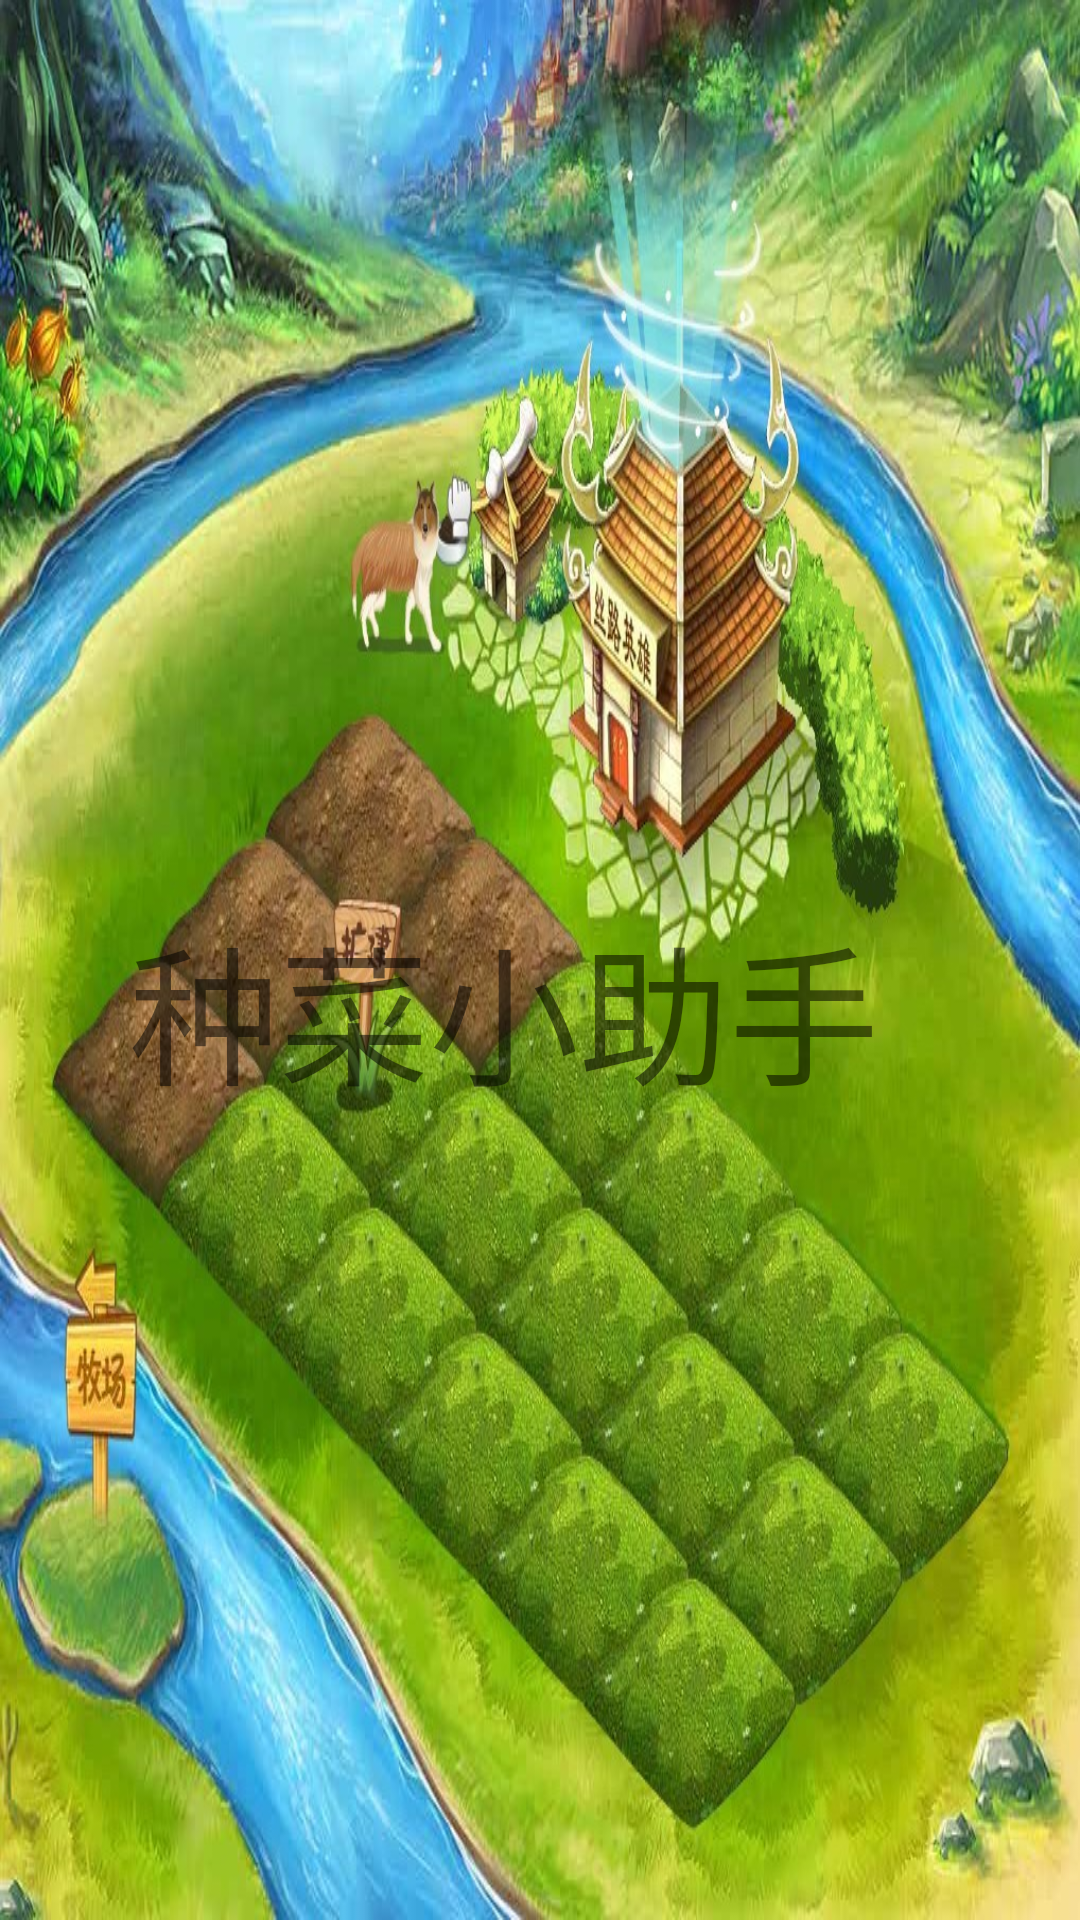

This screen was rendered from an Android layout file. Write that file and the resources it references.
<!-- AndroidManifest.xml: application theme Theme.PlantingAssistant -->
<!-- res/layout/activity_main.xml -->
<?xml version="1.0" encoding="utf-8"?>
<androidx.constraintlayout.widget.ConstraintLayout xmlns:android="http://schemas.android.com/apk/res/android"
    xmlns:app="http://schemas.android.com/apk/res-auto"
    xmlns:tools="http://schemas.android.com/tools"
    android:layout_width="match_parent"
    android:layout_height="match_parent"
    android:background="@drawable/backing"
    android:orientation="vertical"
    tools:context=".MainActivity">

    <TextView
        android:id="@+id/title"
        android:layout_width="277dp"
        android:layout_height="80dp"
        android:layout_marginTop="300dp"
        android:text="种菜小助手"
        android:textSize="50sp"
        app:layout_constraintEnd_toEndOf="parent"
        app:layout_constraintHorizontal_bias="0.519"
        app:layout_constraintLeft_toLeftOf="parent"
        app:layout_constraintRight_toRightOf="parent"
        app:layout_constraintStart_toStartOf="parent"
        app:layout_constraintTop_toTopOf="parent" />

    <ImageView
        android:id="@+id/imageView"
        android:layout_width="258dp"
        android:layout_height="258dp"
        android:layout_marginTop="80dp"
        android:src="@drawable/xiaohui"
        app:layout_constraintLeft_toLeftOf="parent"
        app:layout_constraintRight_toRightOf="parent"
        app:layout_constraintTop_toBottomOf="@id/title"
        tools:layout_editor_absoluteX="263dp" />

    <TextView
        android:id="@+id/user"
        android:layout_width="170dp"
        android:layout_height="100dp"
        android:layout_marginLeft="40dp"
        android:layout_marginTop="80dp"
        android:text="账号:"
        android:textSize="60dp"
        app:layout_constraintLeft_toLeftOf="parent"
        app:layout_constraintTop_toBottomOf="@+id/imageView" />

    <TextView
        android:id="@+id/password"
        android:layout_width="170dp"
        android:layout_height="100dp"
        android:layout_marginLeft="40dp"
        android:layout_marginTop="80dp"
        android:text="密码:"
        android:textSize="60dp"
        app:layout_constraintLeft_toLeftOf="parent"
        app:layout_constraintTop_toBottomOf="@+id/user" />

    <EditText
        android:id="@+id/editText"
        android:layout_width="fill_parent"
        android:layout_height="100dp"
        android:layout_marginLeft="240dp"
        android:layout_marginRight="40dp"
        android:hint="请输入账号"
        android:textSize="60dp"
        app:layout_constraintLeft_toRightOf="@+id/user"
        app:layout_constraintRight_toRightOf="parent"
        app:layout_constraintTop_toTopOf="@+id/user" />

    <EditText
        android:id="@+id/editText2"
        android:layout_width="fill_parent"
        android:layout_height="100dp"
        android:layout_marginLeft="240dp"
        android:layout_marginRight="40dp"
        android:hint="请输入密码"
        android:textSize="60dp"
        app:layout_constraintLeft_toRightOf="@+id/password"
        app:layout_constraintRight_toRightOf="parent"
        app:layout_constraintTop_toTopOf="@+id/password" />

    <View
        android:id="@+id/button_box"
        android:layout_width="600dp"
        android:layout_height="200dp"
        android:layout_marginBottom="10dp"
        app:layout_constraintBottom_toBottomOf="parent"
        app:layout_constraintLeft_toLeftOf="parent"
        app:layout_constraintRight_toRightOf="parent"
        app:layout_constraintTop_toBottomOf="@+id/user" />

    <Button
        android:id="@+id/button1"
        android:layout_width="200dp"
        android:layout_height="120dp"
        android:text="登录"
        android:textSize="60dp"
        app:layout_constraintLeft_toLeftOf="@+id/button_box"
        app:layout_constraintTop_toTopOf="@+id/button_box"
        tools:layout_editor_absoluteX="204dp"
        tools:layout_editor_absoluteY="1355dp" />

    <Button
        android:id="@+id/button2"
        android:layout_width="200dp"
        android:layout_height="120dp"
        android:text="注册"
        android:textSize="60dp"
        app:layout_constraintRight_toRightOf="@+id/button_box"
        app:layout_constraintTop_toTopOf="@+id/button_box"
        tools:layout_editor_absoluteX="574dp"
        tools:layout_editor_absoluteY="1359dp" />

</androidx.constraintlayout.widget.ConstraintLayout>
<!-- resources referenced by this layout -->
<resources>
  <!-- drawable backing: jpg bitmap (drawable, 262326 bytes) -->
  <style name="Theme.PlantingAssistant" parent="Theme.MaterialComponents.DayNight.DarkActionBar">
          
          <item name="colorPrimary">@color/purple_500</item>
          <item name="colorPrimaryVariant">@color/purple_700</item>
          <item name="colorOnPrimary">@color/white</item>
          
          <item name="colorSecondary">@color/teal_200</item>
          <item name="colorSecondaryVariant">@color/teal_700</item>
          <item name="colorOnSecondary">@color/black</item>
          
          <item name="android:statusBarColor" tools:targetApi="l">?attr/colorPrimaryVariant</item>
          
      </style>
  <!-- not gathered from this repository: default colours our renderer supplied (Android Studio template values) -->
  <color name="purple_500">#FF6200EE</color>
  <color name="purple_700">#FF3700B3</color>
  <color name="teal_200">#FF03DAC5</color>
  <color name="teal_700">#FF018786</color>
  <color name="black">#FF000000</color>
  <color name="white">#FFFFFFFF</color>
</resources>
